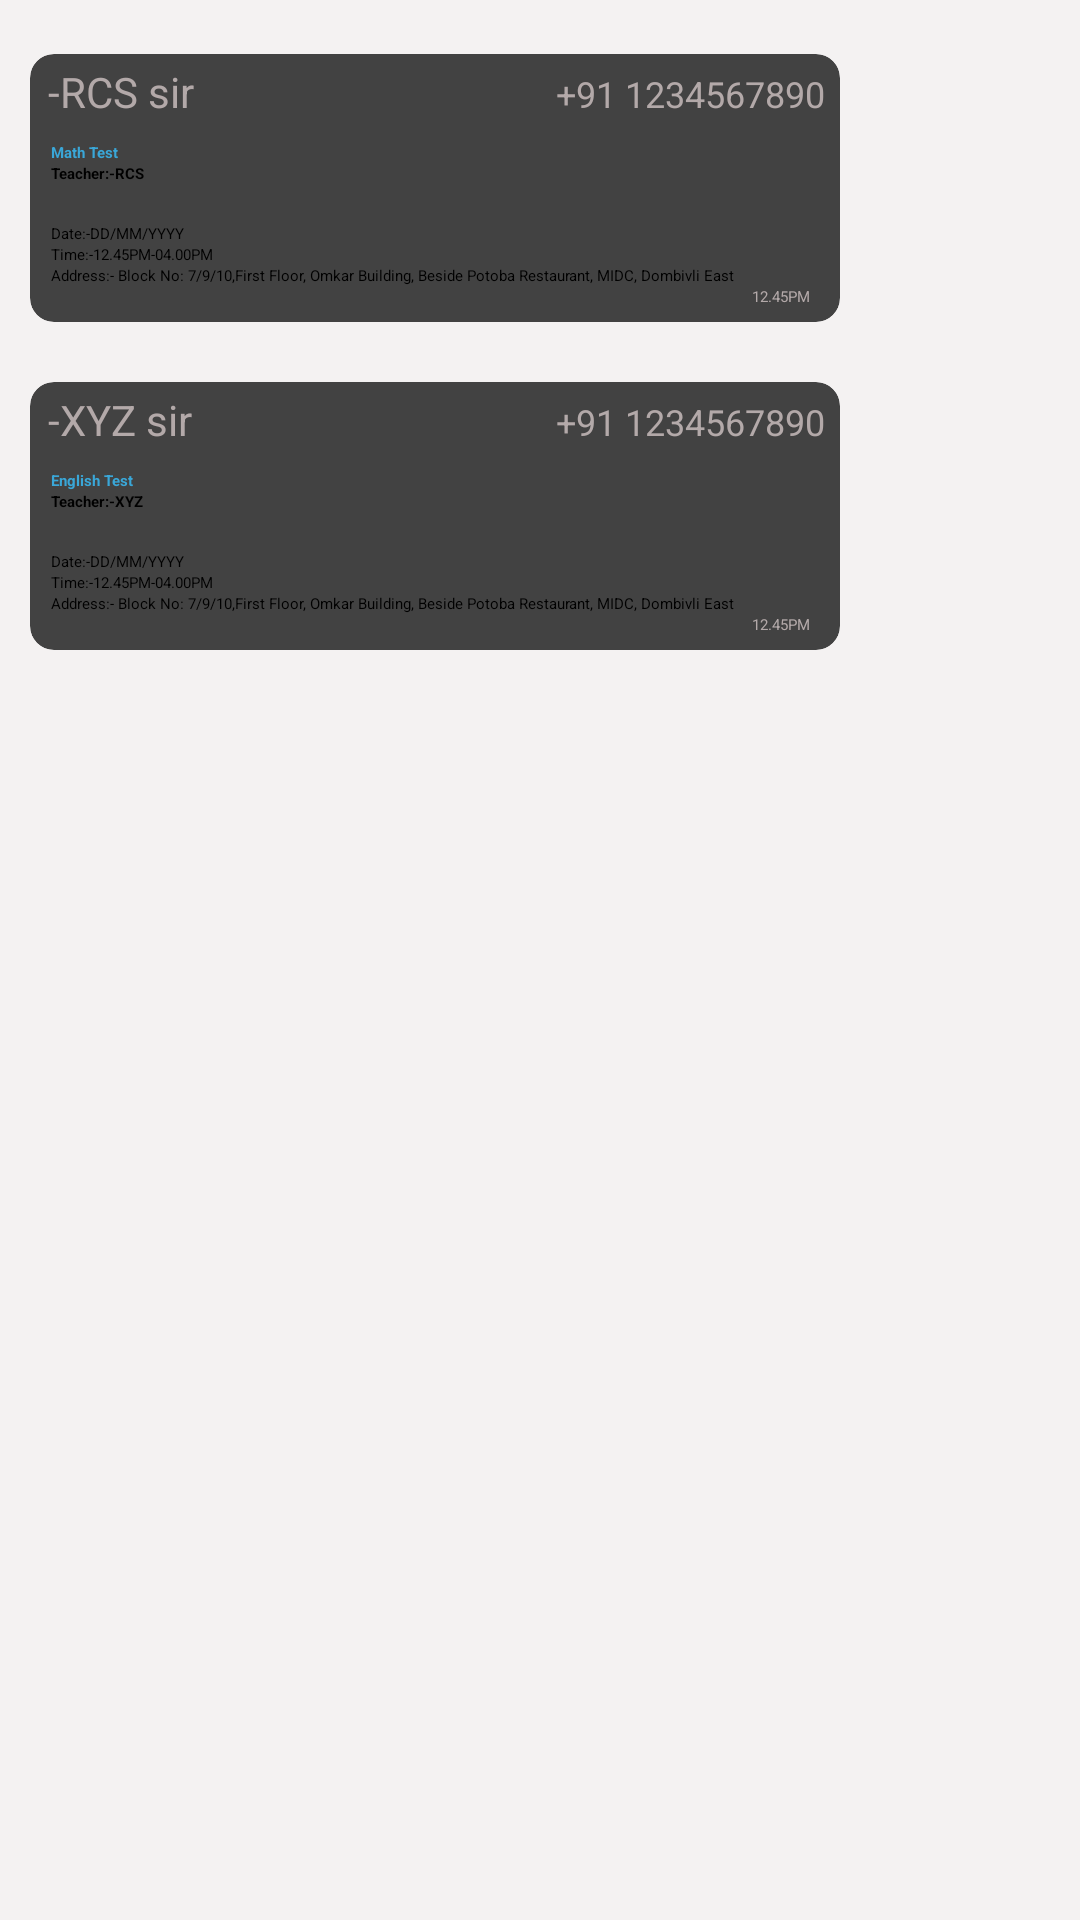

Layout XML and referenced resources for this Android screen:
<!-- AndroidManifest.xml: application theme Theme.AbhayClasses -->
<!-- res/layout/message_1.xml -->
<?xml version="1.0" encoding="utf-8"?>
<LinearLayout xmlns:android="http://schemas.android.com/apk/res/android"
    android:layout_width="match_parent"
    android:layout_height="match_parent"
    android:orientation="vertical"
    android:background="@color/Cardwhite"
    xmlns:app="http://schemas.android.com/apk/res-auto">


    <androidx.appcompat.widget.Toolbar
        android:id="@+id/toolbartest"
        android:layout_width="match_parent"
        android:layout_height="?attr/actionBarSize"
        android:layout_marginBottom="8dp"
        android:background="#075e54"
        android:elevation="4dp">

        <ImageView
            android:id="@+id/imageView"
            android:layout_width="40dp"
            android:layout_height="40dp"
            android:padding="8dp"
            android:src="@drawable/previous"
            android:layout_marginStart="16sp"/>

        <TextView
            android:id="@+id/Test"
            android:layout_width="wrap_content"
            android:layout_height="wrap_content"
            android:layout_marginLeft="15dp"
            android:text="Test"
            android:textColor="@color/white"
            android:textSize="20sp"
            android:textStyle="bold" />

    </androidx.appcompat.widget.Toolbar>

    <androidx.cardview.widget.CardView
        android:layout_width="270dp"
        android:layout_height="wrap_content"
        android:layout_margin="10dp"
        app:cardCornerRadius="8dp">

        <LinearLayout
            android:layout_width="match_parent"
            android:layout_height="wrap_content"
            android:orientation="vertical">
            <LinearLayout
                android:layout_width="match_parent"
                android:layout_height="wrap_content"
                android:orientation="horizontal">
                <TextView
                    android:layout_width="wrap_content"
                    android:layout_height="wrap_content"
                    android:text="-RCS sir"
                    android:textSize="14sp"
                    android:textColor="#B3A9A9"
                    android:layout_weight="1"
                    android:layout_marginLeft="6dp"
                    android:layout_marginTop="3dp" />
                <TextView
                    android:layout_width="wrap_content"
                    android:layout_height="wrap_content"
                    android:text=" +91 1234567890"
                    android:textSize="12sp"
                    android:textColor="#B3A9A9"
                    android:layout_margin="5dp"
                    android:layout_marginLeft="6dp"
                    android:layout_gravity="center" />
            </LinearLayout>

            <TextView
                android:layout_width="match_parent"
                android:layout_height="wrap_content"
                android:text="Math Test"
                android:layout_marginTop="3dp"
                android:textColor="#3AA7D8"
                android:textStyle="bold"
                android:layout_marginLeft="7dp"
                android:gravity="start"
                />

            <TextView
                android:layout_width="match_parent"
                android:layout_height="20dp"
                android:text="Teacher:-RCS"
                android:layout_marginLeft="7dp"
                android:layout_marginRight="7dp"
                android:textColor="@color/black"
                android:textStyle="bold"
                />

            <TextView
                android:layout_width="match_parent"
                android:layout_height="wrap_content"
                android:text="Date:-DD/MM/YYYY"
                android:layout_marginLeft="7dp"
                android:layout_marginRight="7dp"
                android:textColor="@color/black"
                />

            <TextView
                android:layout_width="match_parent"
                android:layout_height="wrap_content"
                android:text="Time:-12.45PM-04.00PM"
                android:layout_marginLeft="7dp"
                android:layout_marginRight="7dp"
                android:textColor="@color/black"
                />

            <TextView
                android:layout_width="match_parent"
                android:layout_height="wrap_content"
                android:text="Address:- Block No: 7/9/10,First Floor, Omkar Building, Beside Potoba Restaurant, MIDC, Dombivli East"
                android:layout_marginLeft="7dp"
                android:layout_marginRight="7dp"
                android:textColor="@color/black"
                />

            <TextView
                android:layout_width="match_parent"
                android:layout_height="wrap_content"
                android:text="12.45PM"
                android:gravity="end"
                android:layout_marginBottom="5dp"
                android:layout_marginLeft="7dp"
                android:layout_marginRight="10dp"
                android:textColor="#B3A9A9"
                />

        </LinearLayout>

        
        
        
        
        
        
        
        


    </androidx.cardview.widget.CardView>
    <androidx.cardview.widget.CardView
        android:layout_width="270dp"
        android:layout_height="wrap_content"
        android:layout_margin="10dp"
        app:cardCornerRadius="8dp">

        <LinearLayout
            android:layout_width="match_parent"
            android:layout_height="wrap_content"
            android:orientation="vertical">
            <LinearLayout
                android:layout_width="match_parent"
                android:layout_height="wrap_content"
                android:orientation="horizontal">
                <TextView
                    android:layout_width="wrap_content"
                    android:layout_height="wrap_content"
                    android:text="-XYZ sir"
                    android:textSize="14sp"
                    android:textColor="#B3A9A9"
                    android:layout_weight="1"
                    android:layout_marginLeft="6dp"
                    android:layout_marginTop="3dp" />
                <TextView
                    android:layout_width="wrap_content"
                    android:layout_height="wrap_content"
                    android:text=" +91 1234567890"
                    android:textSize="12sp"
                    android:textColor="#B3A9A9"
                    android:layout_margin="5dp"
                    android:layout_marginLeft="6dp"
                    android:layout_gravity="center" />
            </LinearLayout>

            <TextView
                android:layout_width="match_parent"
                android:layout_height="wrap_content"
                android:text="English Test"
                android:layout_marginTop="3dp"
                android:textColor="#3AA7D8"
                android:textStyle="bold"
                android:layout_marginLeft="7dp"
                android:gravity="start"
                />

            <TextView
                android:layout_width="match_parent"
                android:layout_height="20dp"
                android:text="Teacher:-XYZ"
                android:layout_marginLeft="7dp"
                android:layout_marginRight="7dp"
                android:textColor="@color/black"
                android:textStyle="bold"
                />

            <TextView
                android:layout_width="match_parent"
                android:layout_height="wrap_content"
                android:text="Date:-DD/MM/YYYY"
                android:layout_marginLeft="7dp"
                android:layout_marginRight="7dp"
                android:textColor="@color/black"
                />

            <TextView
                android:layout_width="match_parent"
                android:layout_height="wrap_content"
                android:text="Time:-12.45PM-04.00PM"
                android:layout_marginLeft="7dp"
                android:layout_marginRight="7dp"
                android:textColor="@color/black"
                />

            <TextView
                android:layout_width="match_parent"
                android:layout_height="wrap_content"
                android:text="Address:- Block No: 7/9/10,First Floor, Omkar Building, Beside Potoba Restaurant, MIDC, Dombivli East"
                android:layout_marginLeft="7dp"
                android:layout_marginRight="7dp"
                android:textColor="@color/black"
                />

            <TextView
                android:layout_width="match_parent"
                android:layout_height="wrap_content"
                android:text="12.45PM"
                android:gravity="end"
                android:layout_marginBottom="5dp"
                android:layout_marginLeft="7dp"
                android:layout_marginRight="10dp"
                android:textColor="#B3A9A9"
                />

        </LinearLayout>

        
        
        
        
        
        
        
        


    </androidx.cardview.widget.CardView>


</LinearLayout>
<!-- resources referenced by this layout -->
<resources>
  <color name="Cardwhite">#F4F2F2</color>
  <color name="black">#FF000000</color>
  <color name="white">#FFFFFFFF</color>
  <!-- drawable dpubl: png bitmap (drawable, 7026 bytes) -->
  <style name="Theme.AbhayClasses" parent="Base.Theme.AbhayClasses" />
  <style name="Base.Theme.AbhayClasses" parent="Theme.Material3.DayNight.NoActionBar">
          
          <item name="colorPrimary">@color/fentgreencolor</item>
      </style>
  <color name="fentgreencolor">#128c7e</color>
</resources>
